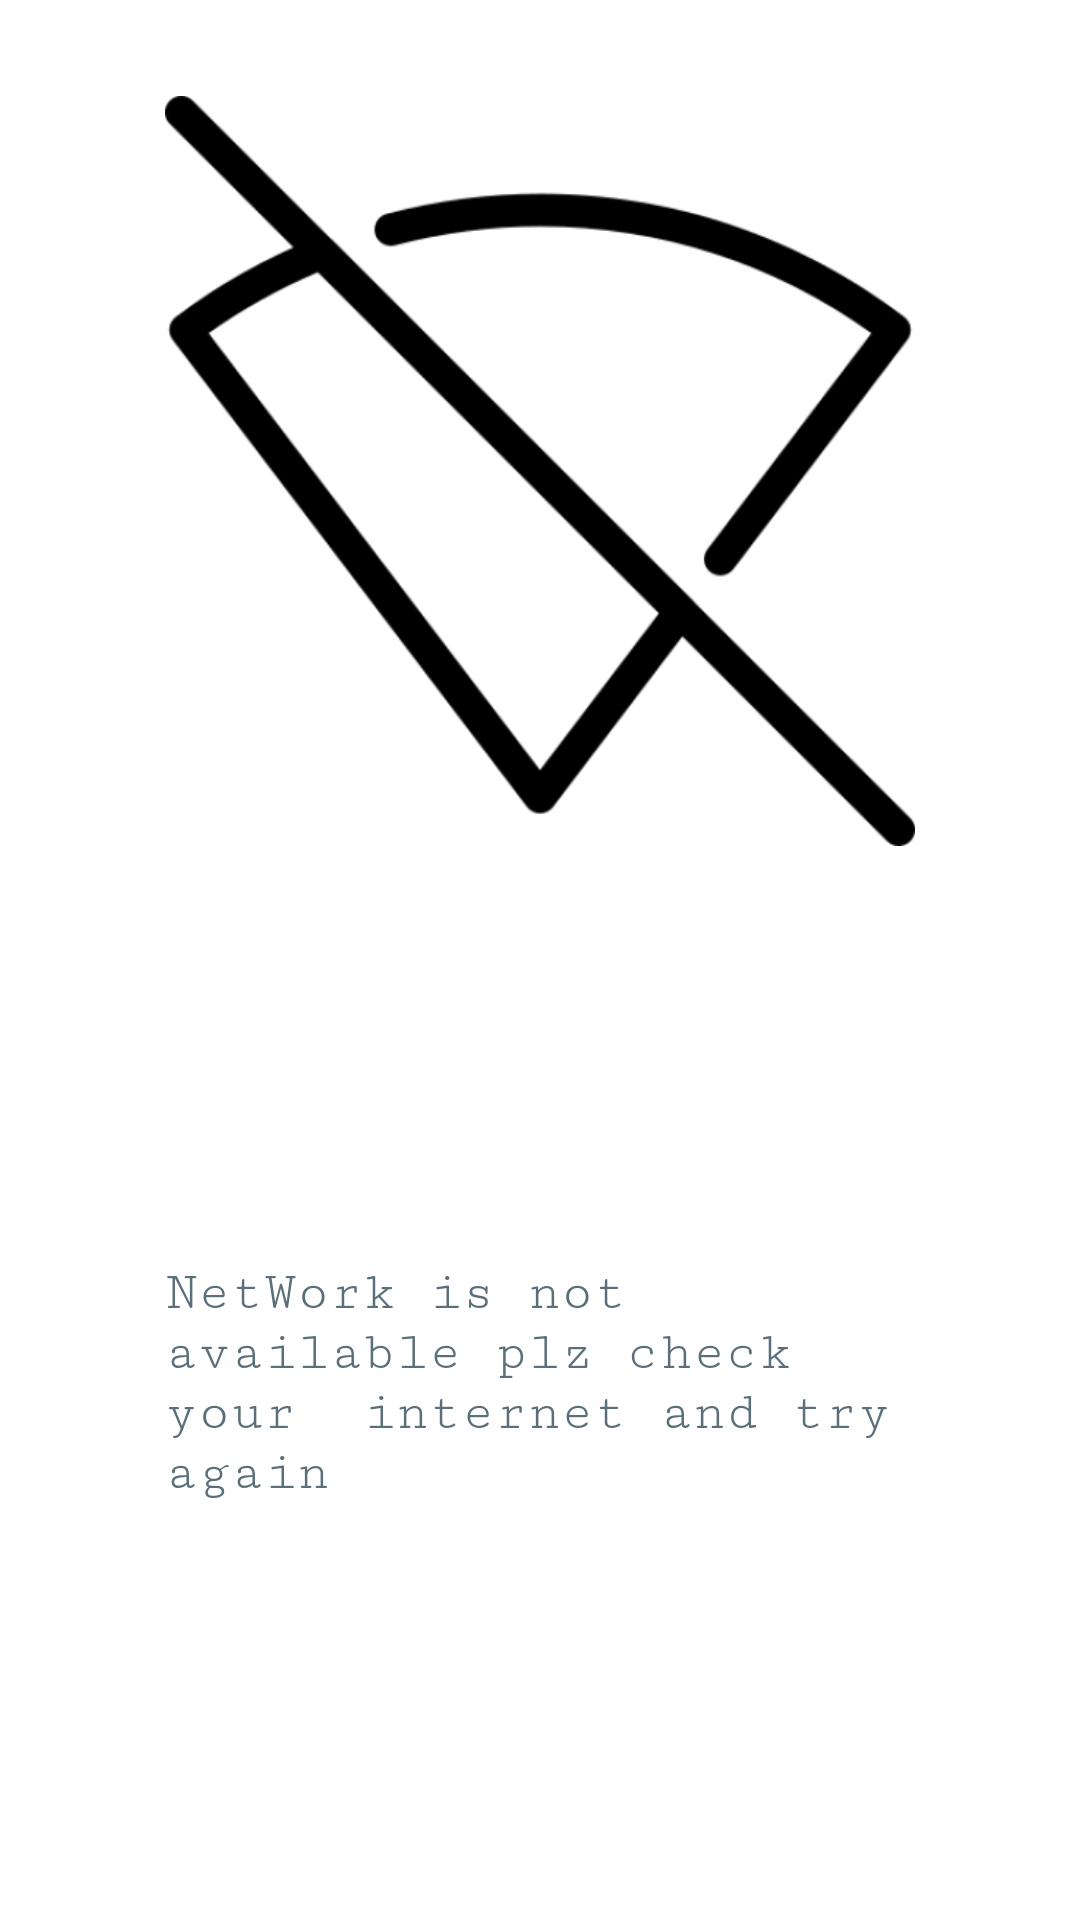

This screen was rendered from an Android layout file. Write that file and the resources it references.
<!-- AndroidManifest.xml: application theme AppTheme -->
<!-- res/layout/activity_net_work_connect.xml -->
<?xml version="1.0" encoding="utf-8"?>
<androidx.constraintlayout.widget.ConstraintLayout xmlns:android="http://schemas.android.com/apk/res/android"
    xmlns:app="http://schemas.android.com/apk/res-auto"
    xmlns:tools="http://schemas.android.com/tools"
    android:layout_width="match_parent"
    android:layout_height="match_parent"
    android:background="#ffffff"
    tools:context=".NetWorkConnect">

    <ImageView
        android:id="@+id/imageView"
        android:layout_width="250dp"
        android:layout_height="250dp"
        android:layout_marginStart="32dp"
        android:layout_marginTop="32dp"
        android:layout_marginEnd="32dp"
        app:layout_constraintEnd_toEndOf="parent"
        app:layout_constraintStart_toStartOf="parent"
        app:layout_constraintTop_toTopOf="parent"
        app:srcCompat="@drawable/wifi" />

    <TextView
        android:id="@+id/textView3"
        android:layout_width="0dp"
        android:layout_height="wrap_content"
        android:fontFamily="serif-monospace"
        android:text="NetWork is not available plz check your  internet and try again"
        android:textColor="#5b6f79"
        android:textSize="18sp"
        app:layout_constraintBottom_toBottomOf="parent"
        app:layout_constraintEnd_toEndOf="@+id/imageView"
        app:layout_constraintStart_toStartOf="@+id/imageView"
        app:layout_constraintTop_toBottomOf="@+id/imageView" />

</androidx.constraintlayout.widget.ConstraintLayout>
<!-- resources referenced by this layout -->
<resources>
  <!-- drawable wifi: png bitmap (drawable-v24, 19226 bytes) -->
  <style name="AppTheme" parent="Theme.AppCompat.Light.NoActionBar">
          
          <item name="colorPrimary">@color/colorPrimary</item>
          <item name="colorPrimaryDark">@color/colorPrimaryDark</item>
          <item name="colorAccent">@color/colorAccent</item>
  
          <item name="android:windowAnimationStyle">@style/CustomActivityAnimation</item>
  
      </style>
  <color name="colorPrimary">#81C784</color>
  <color name="colorPrimaryDark">#81C784</color>
  <color name="colorAccent">#81C784</color>
  <style name="CustomActivityAnimation" parent="@android:style/Animation.Activity">
          <item name="android:activityOpenEnterAnimation">@anim/anim_fade_in</item>
          <item name="android:activityOpenExitAnimation">@anim/anim_fade_out</item>
          <item name="android:activityCloseEnterAnimation">@anim/anim_fade_in</item>
          <item name="android:activityCloseExitAnimation">@anim/anim_fade_out</item>
      </style>
</resources>
